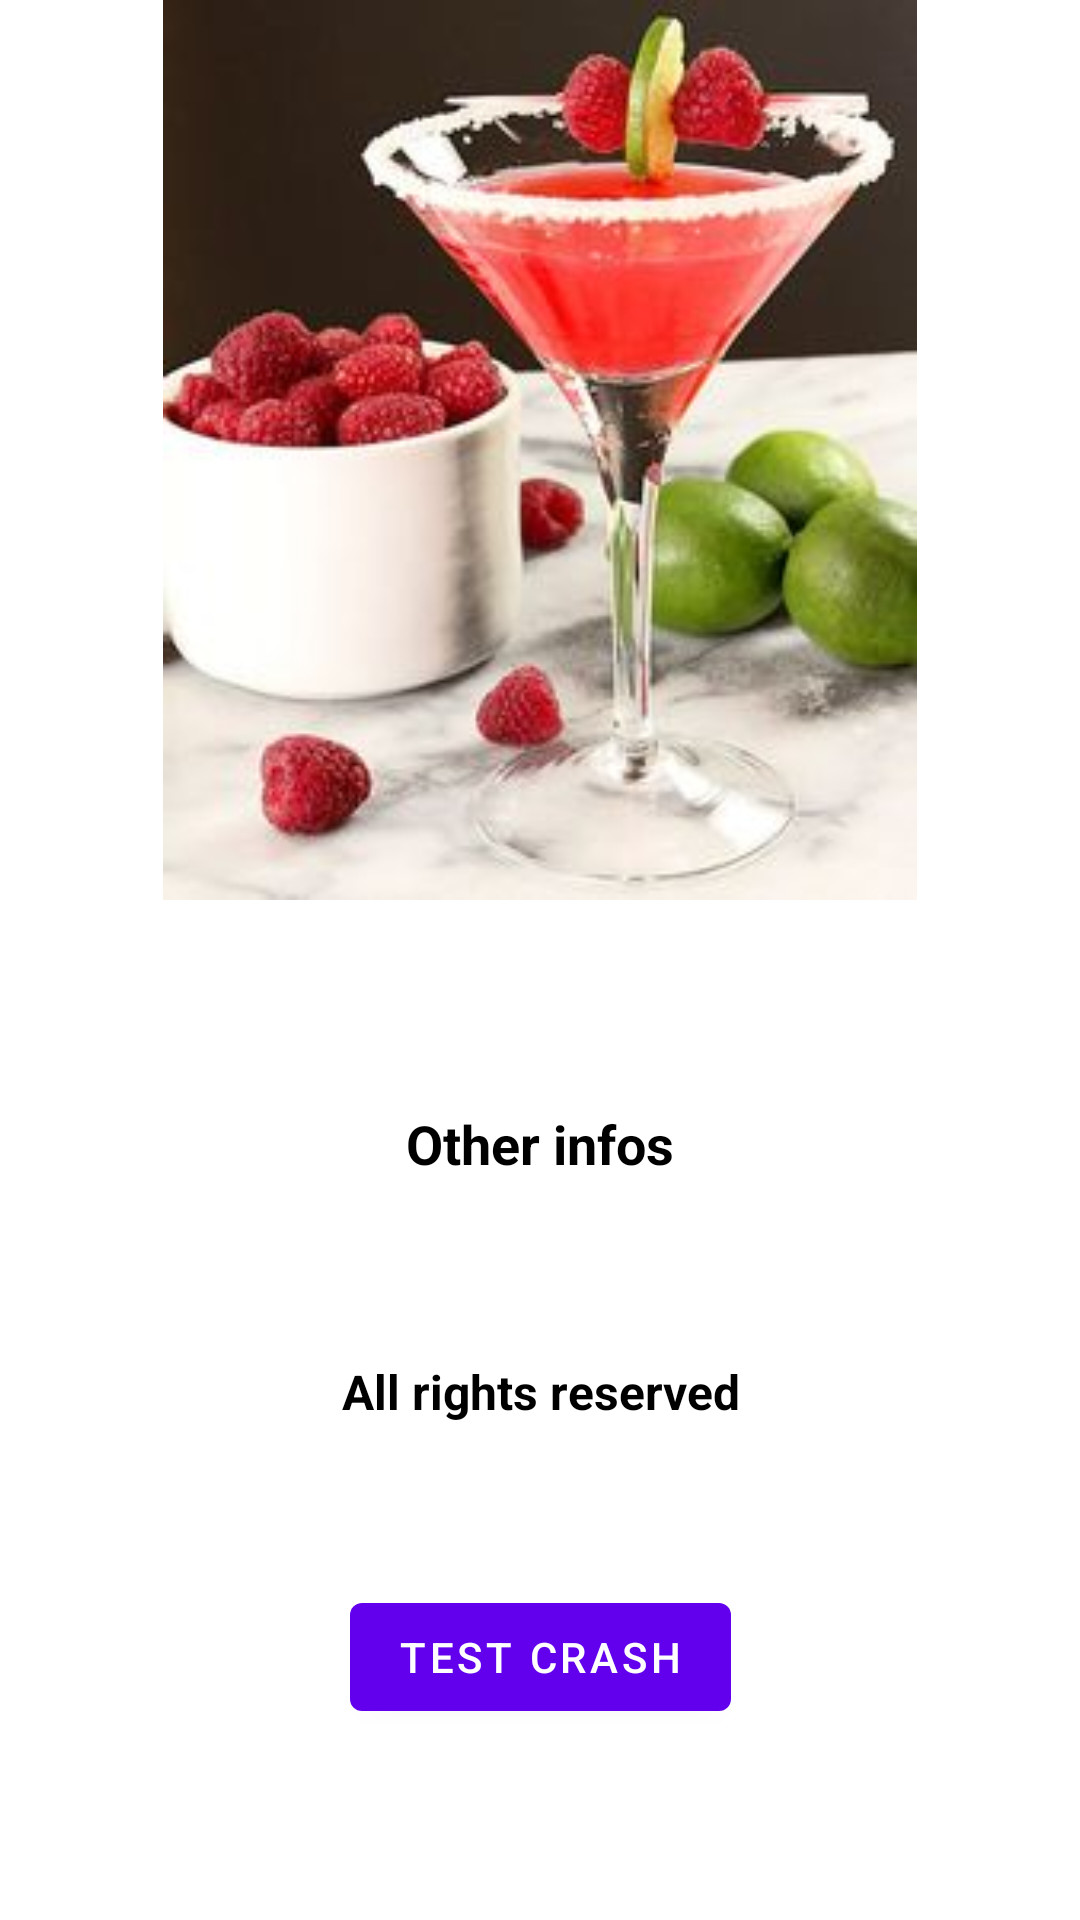

Here is an Android app screen rendered from its layout file. Give the layout XML and the strings, colors and styles it references.
<!-- AndroidManifest.xml: application theme Theme.Cheers -->
<!-- res/layout/fragment_about.xml -->
<?xml version="1.0" encoding="utf-8"?>
<androidx.constraintlayout.widget.ConstraintLayout xmlns:android="http://schemas.android.com/apk/res/android"
    xmlns:app="http://schemas.android.com/apk/res-auto"
    xmlns:tools="http://schemas.android.com/tools"
    android:layout_width="match_parent"
    android:layout_height="match_parent"
    android:layout_margin="10dp">

    <ProgressBar
        android:id="@+id/progressBar"
        android:layout_width="64dp"
        android:layout_height="64dp"
        app:layout_constraintBottom_toBottomOf="parent"
        app:layout_constraintEnd_toEndOf="parent"
        app:layout_constraintStart_toStartOf="parent"
        app:layout_constraintTop_toTopOf="parent" />

    <androidx.constraintlayout.widget.ConstraintLayout
        android:id="@+id/aboutLayout"
        android:layout_width="match_parent"
        android:layout_height="match_parent">

        <ImageView
            android:id="@+id/logoImage"
            android:layout_width="match_parent"
            android:layout_height="300dp"
            android:src="@drawable/coctails_logo"
            app:layout_constraintTop_toTopOf="parent"
            tools:ignore="ContentDescription" />

        <TextView
            android:id="@+id/creatorName"
            android:layout_width="match_parent"
            android:layout_height="wrap_content"
            android:layout_marginTop="30dp"
            android:gravity="center"
            android:textColor="@color/black"
            android:textSize="20sp"
            android:textStyle="bold"
            app:layout_constraintTop_toBottomOf="@id/logoImage"
            tools:text="App Creator" />

        <TextView
            android:id="@+id/otherInfo"
            android:layout_width="match_parent"
            android:layout_height="wrap_content"
            android:layout_marginTop="12dp"
            android:gravity="center"
            android:text="@string/other_infos"
            android:textColor="@color/black"
            android:textSize="18sp"
            android:textStyle="bold"
            app:layout_constraintTop_toBottomOf="@id/creatorName" />

        <TextView
            android:id="@+id/appVersion"
            android:layout_width="match_parent"
            android:layout_height="wrap_content"
            android:layout_marginTop="30dp"
            android:gravity="center"
            android:textColor="@color/black"
            android:textSize="16sp"
            android:textStyle="bold"
            app:layout_constraintTop_toBottomOf="@id/otherInfo"
            tools:text="App version" />

        <TextView
            android:id="@+id/rightsText"
            android:layout_width="match_parent"
            android:layout_height="wrap_content"
            android:layout_marginTop="8dp"
            android:gravity="center"
            android:text="@string/all_rights_reserved"
            android:textColor="@color/black"
            android:textSize="16sp"
            android:textStyle="bold"
            app:layout_constraintTop_toBottomOf="@id/appVersion" />

        <TextView
            android:id="@+id/date"
            android:layout_width="match_parent"
            android:layout_height="wrap_content"
            android:layout_marginTop="8dp"
            android:gravity="center"
            android:textColor="@color/black"
            android:textSize="16sp"
            android:textStyle="bold"
            app:layout_constraintTop_toBottomOf="@id/rightsText"
            tools:text="2021-04-13" />

        <com.google.android.material.button.MaterialButton
            android:id="@+id/testCrashBtn"
            android:layout_width="wrap_content"
            android:layout_height="wrap_content"
            android:layout_marginTop="24dp"
            android:text="@string/test_crash"
            app:layout_constraintEnd_toEndOf="parent"
            app:layout_constraintStart_toStartOf="parent"
            app:layout_constraintTop_toBottomOf="@id/date" />

    </androidx.constraintlayout.widget.ConstraintLayout>

</androidx.constraintlayout.widget.ConstraintLayout>
<!-- resources referenced by this layout -->
<resources>
  <!-- drawable coctails_logo: jpg bitmap (drawable, 14257 bytes) -->
  <string name="all_rights_reserved">All rights reserved</string>
  <string name="other_infos">Other infos</string>
  <string name="test_crash">Test Crash</string>
  <style name="Theme.Cheers" parent="Theme.MaterialComponents.DayNight.DarkActionBar">
          
          <item name="colorPrimary">@color/purple_500</item>
          <item name="colorPrimaryVariant">@color/purple_700</item>
          <item name="colorOnPrimary">@color/white</item>
          
          <item name="colorSecondary">@color/teal_200</item>
          <item name="colorSecondaryVariant">@color/teal_700</item>
          <item name="colorOnSecondary">@color/black</item>
          
          <item name="android:statusBarColor" tools:targetApi="l">?attr/colorPrimaryVariant</item>
          
      </style>
  <!-- not gathered from this repository: default colours our renderer supplied (Android Studio template values) -->
  <color name="purple_500">#FF6200EE</color>
  <color name="purple_700">#FF3700B3</color>
  <color name="teal_200">#FF03DAC5</color>
  <color name="teal_700">#FF018786</color>
  <color name="black">#FF000000</color>
  <color name="white">#FFFFFFFF</color>
</resources>
